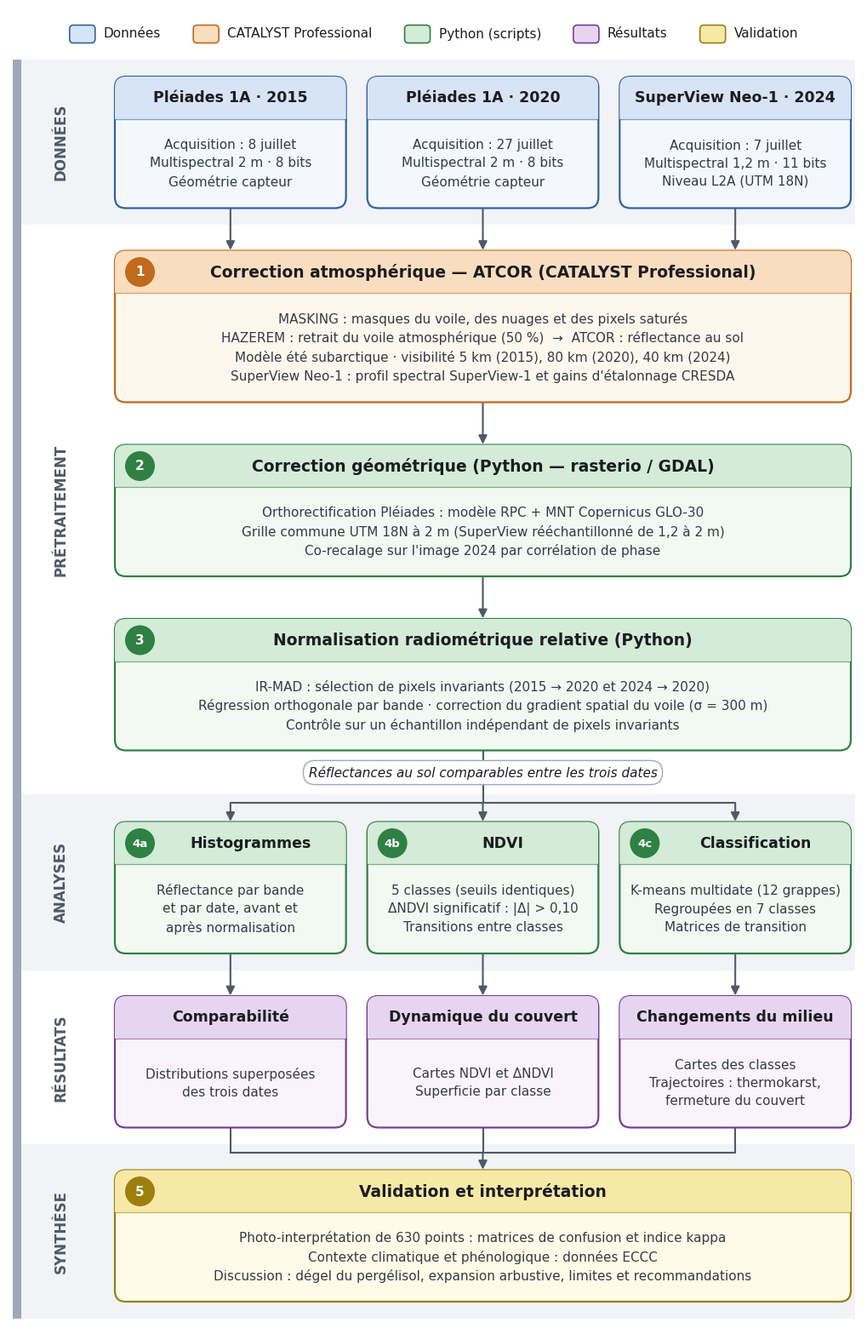

Reproduce this figure in Python. (Note: this script raises an exception after producing the figure.)
"""Schéma de la chaîne de traitement (Pléiades 2015/2020 – SuperView Neo-1 2024).

Produit schema_methodologie.png (300 dpi), .svg et .pdf dans le même dossier.
"""
from pathlib import Path

import matplotlib.pyplot as plt
from matplotlib.patches import Circle, FancyBboxPatch, Rectangle

plt.rcParams["font.family"] = "DejaVu Sans"

# Palette : (bordure, bandeau de titre, fond)
STYLES = {
    "data": ("#2F63A0", "#D6E4F5", "#F4F8FD"),
    "catalyst": ("#C06A1E", "#F9DDBF", "#FEF7EE"),
    "python": ("#2F8043", "#D3EBD7", "#F2F9F3"),
    "result": ("#743F95", "#E6D5F0", "#F9F4FC"),
    "valid": ("#9C7F0C", "#F6E9A8", "#FFFBE8"),
}
LEGEND = [
    ("data", "Données"),
    ("catalyst", "CATALYST Professional"),
    ("python", "Python (scripts)"),
    ("result", "Résultats"),
    ("valid", "Validation"),
]
INK = "#1A1D21"
BODY = "#343B45"
ARROW = "#4F5967"

# Tailles de police (pt)
F_TITLE, F_BODY, F_LANE, F_LEGEND = 13.5, 11, 12, 11

W = 100
X0, X1 = 12.5, 99  # zone utile des boîtes
GAP = 2.5
COL_W = (X1 - X0 - 2 * GAP) / 3
COLS = [X0 + i * (COL_W + GAP) for i in range(3)]
COL_CX = [x + COL_W / 2 for x in COLS]
FULL_W = X1 - X0
CX = X0 + FULL_W / 2
HEADER_H = 5.0
LINE_H = 2.35  # hauteur d'une ligne de corps de texte (unités)
PAD_V = 3.4


def height(*bodies):
    return HEADER_H + max(b.count("\n") + 1 for b in bodies) * LINE_H + PAD_V


# --- Contenu -----------------------------------------------------------------
DATA = [
    ("Pléiades 1A · 2015", "Acquisition : 8 juillet\nMultispectral 2 m · 8 bits\nGéométrie capteur"),
    ("Pléiades 1A · 2020", "Acquisition : 27 juillet\nMultispectral 2 m · 8 bits\nGéométrie capteur"),
    ("SuperView Neo-1 · 2024", "Acquisition : 7 juillet\nMultispectral 1,2 m · 11 bits\nNiveau L2A (UTM 18N)"),
]
ATCOR = (
    "1", "Correction atmosphérique — ATCOR (CATALYST Professional)",
    "MASKING : masques du voile, des nuages et des pixels saturés\n"
    "HAZEREM : retrait du voile atmosphérique (50 %)  →  ATCOR : réflectance au sol\n"
    "Modèle été subarctique · visibilité 5 km (2015), 80 km (2020), 40 km (2024)\n"
    "SuperView Neo-1 : profil spectral SuperView-1 et gains d'étalonnage CRESDA",
)
GEOM = (
    "2", "Correction géométrique (Python — rasterio / GDAL)",
    "Orthorectification Pléiades : modèle RPC + MNT Copernicus GLO-30\n"
    "Grille commune UTM 18N à 2 m (SuperView rééchantillonné de 1,2 à 2 m)\n"
    "Co-recalage sur l'image 2024 par corrélation de phase",
)
NORM = (
    "3", "Normalisation radiométrique relative (Python)",
    "IR-MAD : sélection de pixels invariants (2015 → 2020 et 2024 → 2020)\n"
    "Régression orthogonale par bande · correction du gradient spatial du voile (σ = 300 m)\n"
    "Contrôle sur un échantillon indépendant de pixels invariants",
)
ANALYSES = [
    ("4a", "Histogrammes", "Réflectance par bande\net par date, avant et\naprès normalisation"),
    ("4b", "NDVI", "5 classes (seuils identiques)\nΔNDVI significatif : |Δ| > 0,10\nTransitions entre classes"),
    ("4c", "Classification", "K-means multidate (12 grappes)\nRegroupées en 7 classes\nMatrices de transition"),
]
RESULTS = [
    ("Comparabilité", "Distributions superposées\ndes trois dates"),
    ("Dynamique du couvert", "Cartes NDVI et ΔNDVI\nSuperficie par classe"),
    ("Changements du milieu", "Cartes des classes\nTrajectoires : thermokarst,\nfermeture du couvert"),
]
VALID = (
    "5", "Validation et interprétation",
    "Photo-interprétation de 630 points : matrices de confusion et indice kappa\n"
    "Contexte climatique et phénologique : données ECCC\n"
    "Discussion : dégel du pergélisol, expansion arbustive, limites et recommandations",
)

# --- Mise en page verticale (du haut vers le bas) ----------------------------
h_data = height(*(b for _, b in DATA))
h_atcor, h_geom, h_norm = height(ATCOR[2]), height(GEOM[2]), height(NORM[2])
h_an = height(*(b for *_, b in ANALYSES))
h_res = height(*(b for _, b in RESULTS))
h_val = height(VALID[2])
ARROW_GAP, LANE_PAD = 5.0, 2.0

y = 0
legend_y = y - 3.0
y -= 6.0
lanes = []
lane_top = y
y -= LANE_PAD
data_top = y; y -= h_data + LANE_PAD
lanes.append((lane_top, y, "DONNÉES")); lane_top = y
y -= ARROW_GAP - LANE_PAD
atcor_top = y; y -= h_atcor + ARROW_GAP
geom_top = y; y -= h_geom + ARROW_GAP
norm_top = y; y -= h_norm
label_y = y - 2.6
y -= 5.2
lanes.append((lane_top, y, "PRÉTRAITEMENT")); lane_top = y
bus_y = y - 1.0
y -= 3.2
an_top = y; y -= h_an + LANE_PAD
lanes.append((lane_top, y, "ANALYSES")); lane_top = y
y -= ARROW_GAP - LANE_PAD
res_top = y; y -= h_res + LANE_PAD
lanes.append((lane_top, y, "RÉSULTATS")); lane_top = y
merge_y = y - 1.0
y -= ARROW_GAP - LANE_PAD
val_top = y; y -= h_val + LANE_PAD
lanes.append((lane_top, y, "SYNTHÈSE"))
y_min = y - 0.8

H = -y_min
fig, ax = plt.subplots(figsize=(W / 10, H / 10))
ax.set_xlim(0, W)
ax.set_ylim(y_min, 0)
ax.set_aspect("equal")
ax.axis("off")
fig.subplots_adjust(0, 0, 1, 1)


def box(x, y_top, w, h, kind, title, body, badge=None):
    """Boîte arrondie avec bandeau de titre coloré. Retourne (cx, top, bottom)."""
    edge, head, fill = STYLES[kind]
    yb = y_top - h
    outline = FancyBboxPatch((x, yb), w, h, boxstyle="round,pad=0,rounding_size=1.3",
                             fc=fill, ec=edge, lw=1.6, zorder=3)
    ax.add_patch(outline)
    band = Rectangle((x, y_top - HEADER_H), w, HEADER_H, fc=head, ec="none", zorder=3.1)
    band.set_clip_path(outline)
    ax.add_patch(band)
    ax.plot([x, x + w], [y_top - HEADER_H] * 2, color=edge, lw=0.9, alpha=0.6, zorder=3.2)
    ty = y_top - HEADER_H / 2
    tx = x + w / 2
    if badge:
        r = 1.75
        bx = x + 1.2 + r
        ax.add_patch(Circle((bx, ty), r, fc=edge, ec="none", zorder=4))
        ax.text(bx, ty - 0.05, badge, ha="center", va="center", color="white",
                fontsize=F_BODY - (1.5 if len(badge) > 1 else 0), fontweight="bold", zorder=5)
        if w < 40:  # colonnes étroites : décaler le titre à droite de la pastille
            tx = x + (2 * r + 1.2 + w) / 2
    ax.text(tx, ty, title, ha="center", va="center",
            fontsize=F_TITLE if w > 40 else F_TITLE - 1,
            fontweight="bold", color=INK, zorder=4)
    ax.text(x + w / 2, yb + (h - HEADER_H) / 2, body, ha="center", va="center",
            fontsize=F_BODY, color=BODY, linespacing=1.5, zorder=4)
    return x + w / 2, y_top, yb


def arrow(x0, y0, x1, y1):
    ax.annotate("", xy=(x1, y1), xytext=(x0, y0), zorder=2,
                arrowprops=dict(arrowstyle="-|>,head_length=0.6,head_width=0.3",
                                color=ARROW, lw=1.5, shrinkA=0, shrinkB=0.5))


def line(xs, ys):
    ax.plot(xs, ys, color=ARROW, lw=1.5, solid_capstyle="round", zorder=2)


# --- Légende -----------------------------------------------------------------
renderer = fig.canvas.get_renderer()
units_per_px = W / ax.get_window_extent(renderer).width
items = []
for kind, label in LEGEND:
    t = ax.text(0, 0, label, fontsize=F_LEGEND)
    items.append((kind, label, t.get_window_extent(renderer).width * units_per_px))
    t.remove()
SWATCH, PAD, SEP = 3.0, 1.0, 3.8
total = sum(SWATCH + PAD + w for *_, w in items) + SEP * (len(items) - 1)
lx = (W - total) / 2
for kind, label, tw in items:
    edge, head, _ = STYLES[kind]
    ax.add_patch(FancyBboxPatch((lx, legend_y - 1.05), SWATCH, 2.1,
                                boxstyle="round,pad=0,rounding_size=0.45",
                                fc=head, ec=edge, lw=1.2))
    ax.text(lx + SWATCH + PAD, legend_y, label, va="center", fontsize=F_LEGEND, color=INK)
    lx += SWATCH + PAD + tw + SEP

# --- Bandes de phase ---------------------------------------------------------
for i, (top, bot, label) in enumerate(lanes):
    if i % 2 == 0:
        ax.add_patch(Rectangle((0.5, bot), W - 1, top - bot, fc="#F1F3F7", ec="none", zorder=0))
    ax.add_patch(Rectangle((0.5, bot), 1.0, top - bot, fc="#9EA8B6", ec="none", zorder=1))
    ax.text(6.2, (top + bot) / 2, label, rotation=90, ha="center", va="center",
            fontsize=F_LANE, fontweight="bold", color="#4F5967")

# --- Boîtes et liaisons ------------------------------------------------------
data_boxes = [box(x, data_top, COL_W, h_data, "data", t, b) for x, (t, b) in zip(COLS, DATA)]
_, _, atcor_bot = box(X0, atcor_top, FULL_W, h_atcor, "catalyst", ATCOR[1], ATCOR[2], ATCOR[0])
for bx, _, bb in data_boxes:
    arrow(bx, bb, bx, atcor_top)
_, _, geom_bot = box(X0, geom_top, FULL_W, h_geom, "python", GEOM[1], GEOM[2], GEOM[0])
arrow(CX, atcor_bot, CX, geom_top)
_, _, norm_bot = box(X0, norm_top, FULL_W, h_norm, "python", NORM[1], NORM[2], NORM[0])
arrow(CX, geom_bot, CX, norm_top)

line([CX, CX], [norm_bot, bus_y])
line([COL_CX[0], COL_CX[2]], [bus_y, bus_y])
for c in COL_CX:
    arrow(c, bus_y, c, an_top)
ax.text(CX, label_y, "Réflectances au sol comparables entre les trois dates",
        ha="center", va="center", fontsize=F_BODY, style="italic", color=INK, zorder=5,
        bbox=dict(boxstyle="round,pad=0.4,rounding_size=0.9", fc="white", ec="#9EA8B6", lw=1.0))

an_boxes = [box(x, an_top, COL_W, h_an, "python", t, b, n)
            for x, (n, t, b) in zip(COLS, ANALYSES)]
res_boxes = [box(x, res_top, COL_W, h_res, "result", t, b) for x, (t, b) in zip(COLS, RESULTS)]
for (ax_, _, ab), (_, rt, _) in zip(an_boxes, res_boxes):
    arrow(ax_, ab, ax_, rt)

box(X0, val_top, FULL_W, h_val, "valid", VALID[1], VALID[2], VALID[0])
for rx, _, rb in res_boxes:
    line([rx, rx], [rb, merge_y])
line([COL_CX[0], COL_CX[2]], [merge_y, merge_y])
arrow(CX, merge_y, CX, val_top)

out = Path(__file__).with_suffix("")
for ext in ("png", "svg", "pdf"):
    fig.savefig(f"{out}.{ext}", dpi=300, facecolor="white")
print("OK", round(W / 10, 1), "x", round(H / 10, 1), "po")
